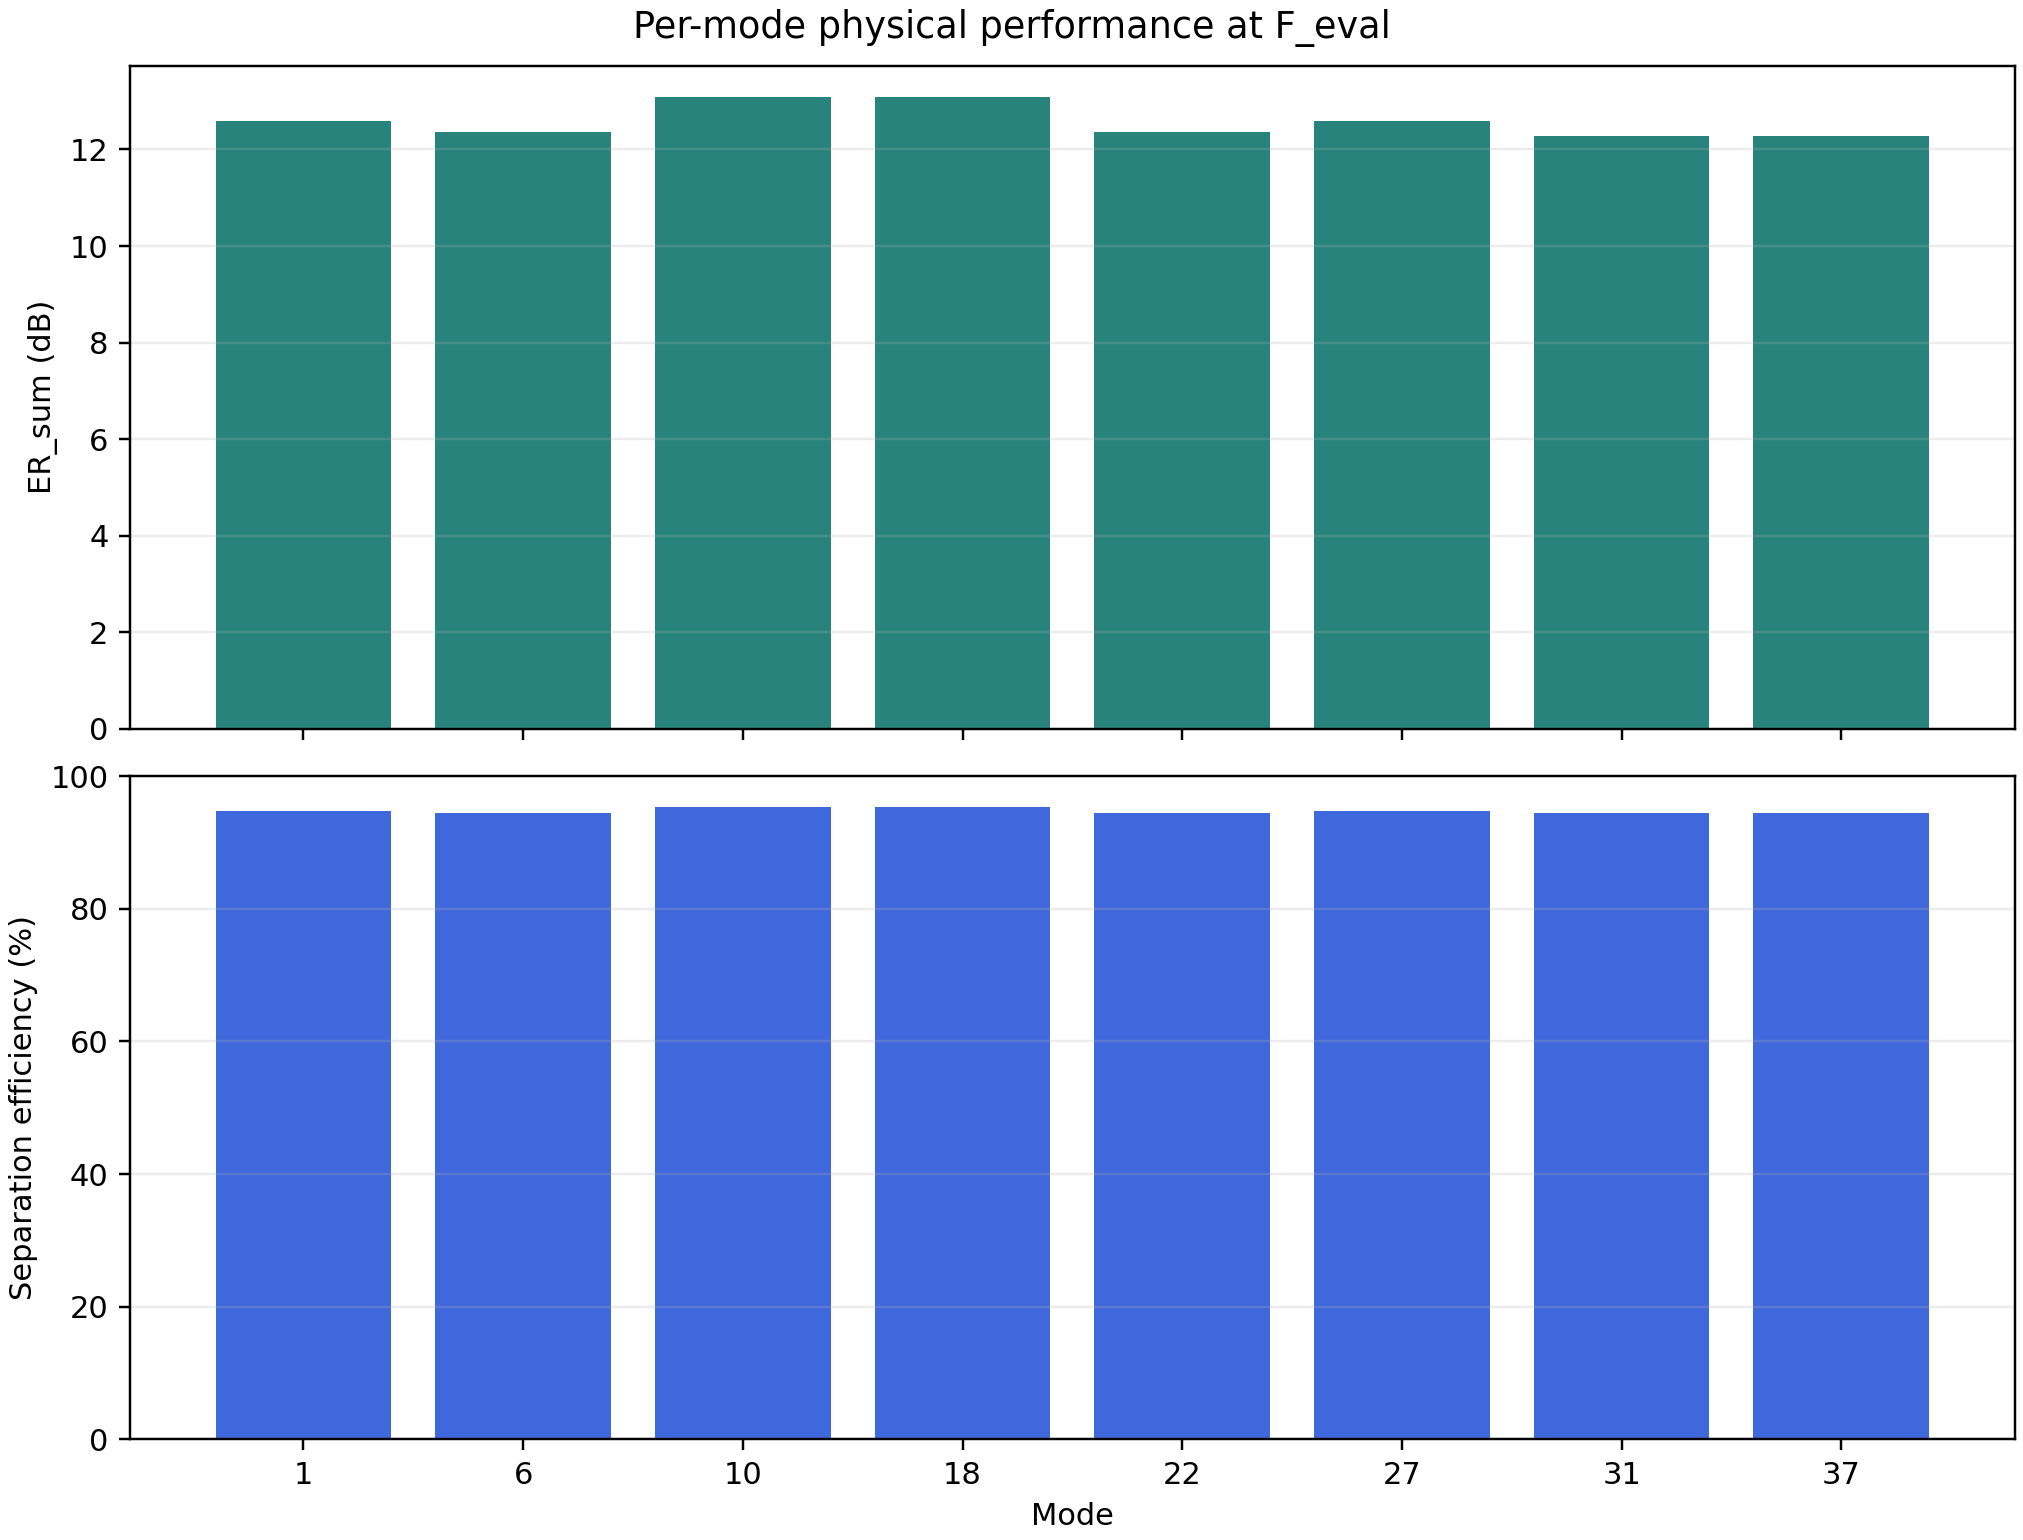

The table this chart was drawn from, first rows:
mode, pos, background_leakage_raw_sum, ER_sum_dB, separation_efficiency
1, 0.275, 0.05509, 12.59, 0.9478
6, 0.65, 0.05801, 12.37, 0.9452
10, 0.7499, 0.04916, 13.08, 0.9531
18, 0.9499, 0.04917, 13.08, 0.9531
22, 0.04985, 0.05807, 12.36, 0.9451
27, 0.4248, 0.05521, 12.58, 0.9477
31, 0.5248, 0.05923, 12.27, 0.9441
37, 0.1748, 0.05918, 12.28, 0.9441
